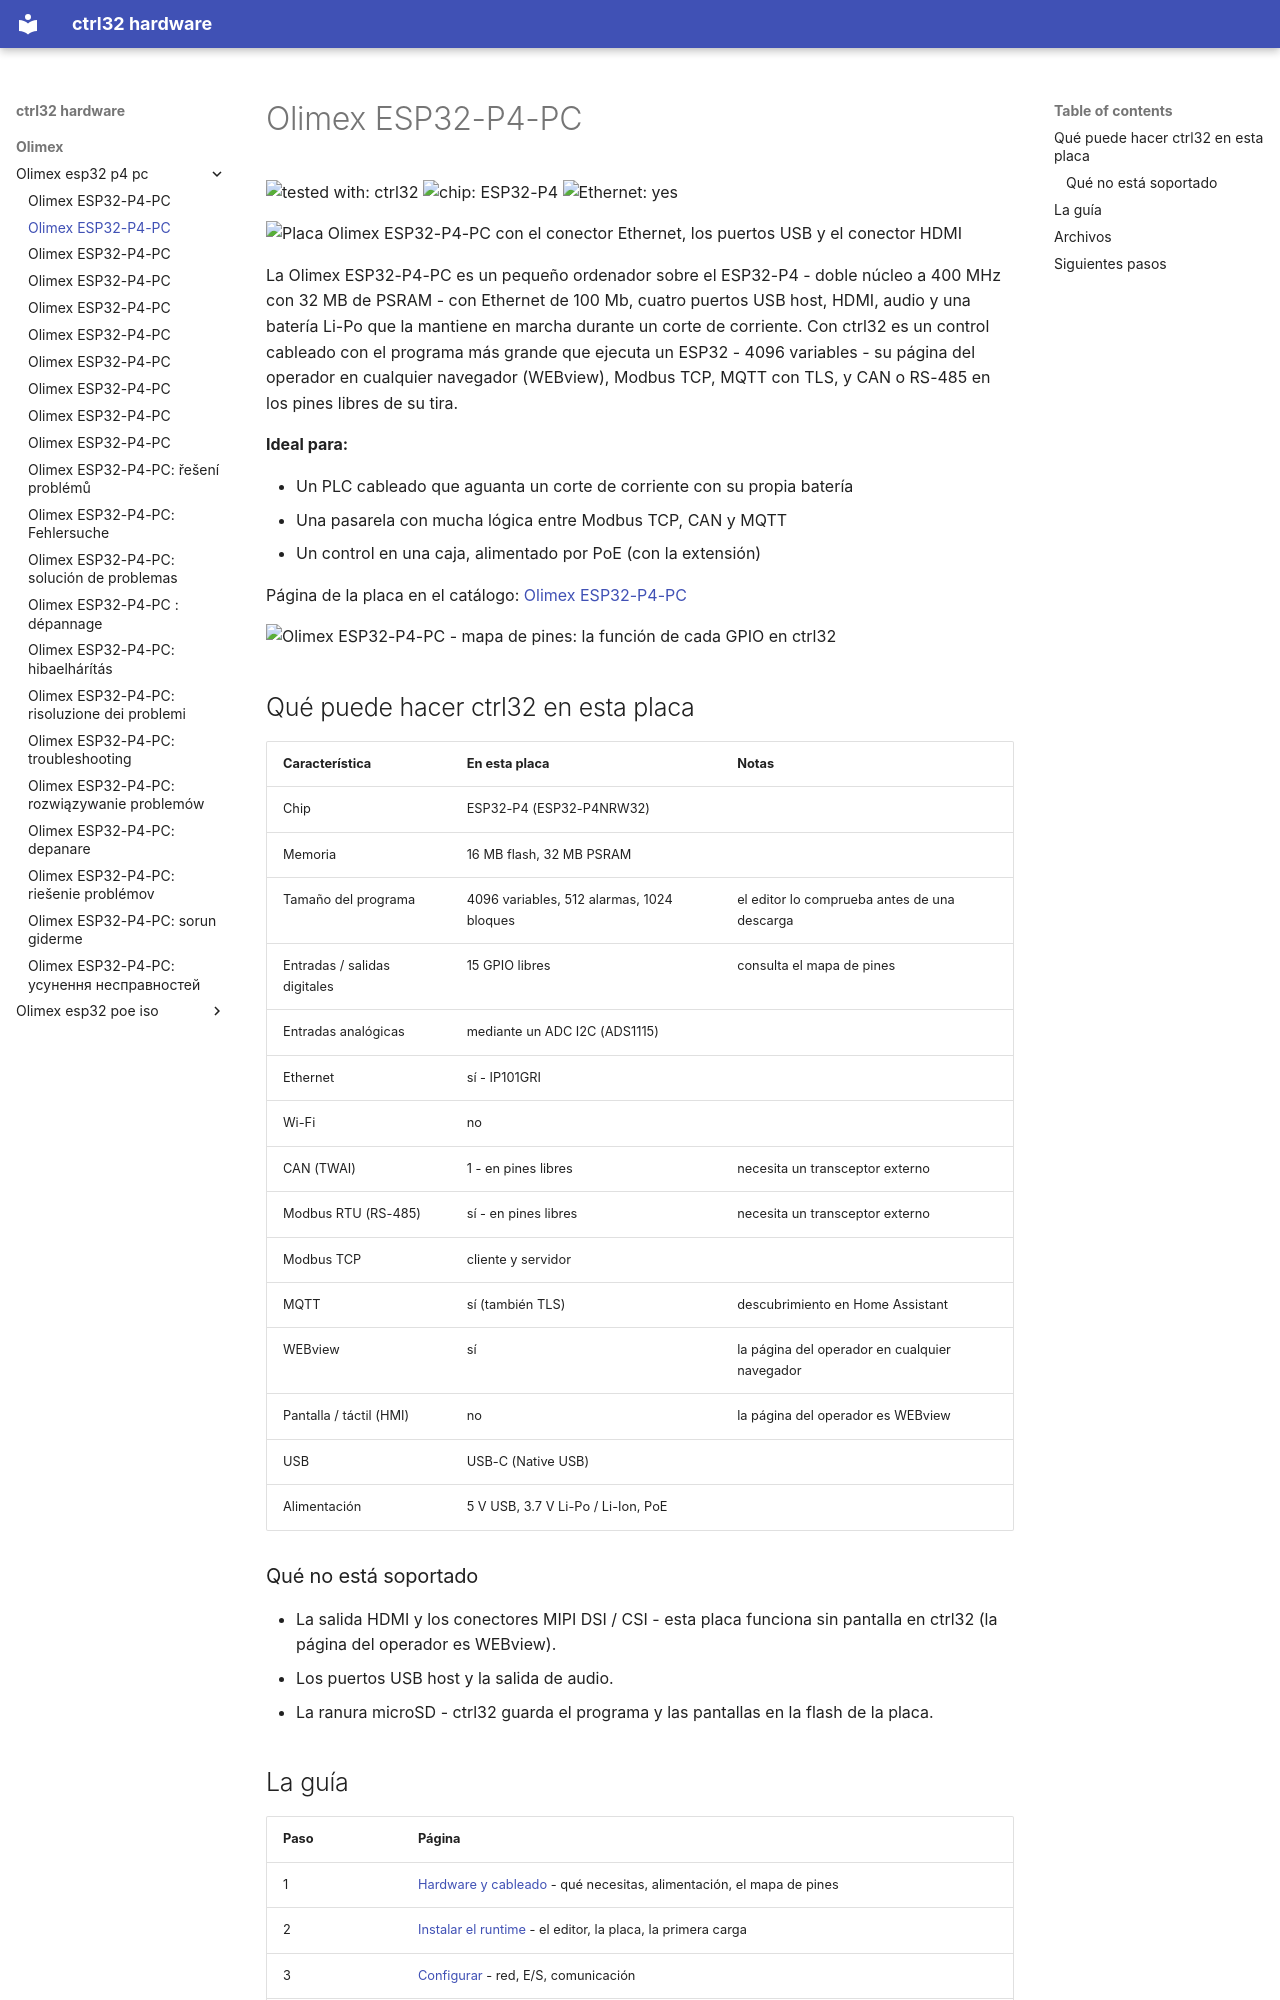

repository: ctrl32/hardware · page: olimex/olimex-esp32-p4-pc/README.es/index.html · generator: mkdocs

---
title: Olimex ESP32-P4-PC
slug: olimex-esp32-p4-pc
sidebar_position: 10
hardware: /hardware/boards/olimex-esp32-p4-pc/
image: img/board-01.jpg
image_alt: Placa Olimex ESP32-P4-PC con el conector Ethernet, los puertos USB y el conector HDMI
tags:
- esp32-p4
- ethernet
- ups
- olimex
---

# Olimex ESP32-P4-PC

![tested with: ctrl32](https://img.shields.io/badge/tested%20with-ctrl32-0ea5e9) ![chip: ESP32-P4](https://img.shields.io/badge/chip-ESP32--P4-334155) ![Ethernet: yes](https://img.shields.io/badge/Ethernet-yes-16a34a)

![Placa Olimex ESP32-P4-PC con el conector Ethernet, los puertos USB y el conector HDMI](img/board-01.jpg)

La Olimex ESP32-P4-PC es un pequeño ordenador sobre el ESP32-P4 - doble núcleo a 400 MHz con 32 MB de PSRAM - con Ethernet de 100 Mb, cuatro puertos USB host, HDMI, audio y una batería Li-Po que la mantiene en marcha durante un corte de corriente. Con ctrl32 es un control cableado con el programa más grande que ejecuta un ESP32 - 4096 variables - su página del operador en cualquier navegador (WEBview), Modbus TCP, MQTT con TLS, y CAN o RS-485 en los pines libres de su tira.

**Ideal para:**

- Un PLC cableado que aguanta un corte de corriente con su propia batería
- Una pasarela con mucha lógica entre Modbus TCP, CAN y MQTT
- Un control en una caja, alimentado por PoE (con la extensión)

Página de la placa en el catálogo: [Olimex ESP32-P4-PC](https://ctrl32.com/hardware/boards/olimex-esp32-p4-pc/)

![Olimex ESP32-P4-PC - mapa de pines: la función de cada GPIO en ctrl32](pinout/pinout.png)

## Qué puede hacer ctrl32 en esta placa

<!-- capabilities:start -->
| Característica | En esta placa | Notas |
|---|---|---|
| Chip | ESP32-P4 (ESP32-P4NRW32) |  |
| Memoria | 16 MB flash, 32 MB PSRAM |  |
| Tamaño del programa | 4096 variables, 512 alarmas, 1024 bloques | el editor lo comprueba antes de una descarga |
| Entradas / salidas digitales | 15 GPIO libres | consulta el mapa de pines |
| Entradas analógicas | mediante un ADC I2C (ADS1115) |  |
| Ethernet | sí - IP101GRI |  |
| Wi-Fi | no |  |
| CAN (TWAI) | 1 - en pines libres | necesita un transceptor externo |
| Modbus RTU (RS-485) | sí - en pines libres | necesita un transceptor externo |
| Modbus TCP | cliente y servidor |  |
| MQTT | sí (también TLS) | descubrimiento en Home Assistant |
| WEBview | sí | la página del operador en cualquier navegador |
| Pantalla / táctil (HMI) | no | la página del operador es WEBview |
| USB | USB-C (Native USB) |  |
| Alimentación | 5 V USB, 3.7 V Li-Po / Li-Ion, PoE |  |
<!-- capabilities:end -->

### Qué no está soportado

- La salida HDMI y los conectores MIPI DSI / CSI - esta placa funciona sin pantalla en ctrl32 (la página del operador es WEBview).
- Los puertos USB host y la salida de audio.
- La ranura microSD - ctrl32 guarda el programa y las pantallas en la flash de la placa.
